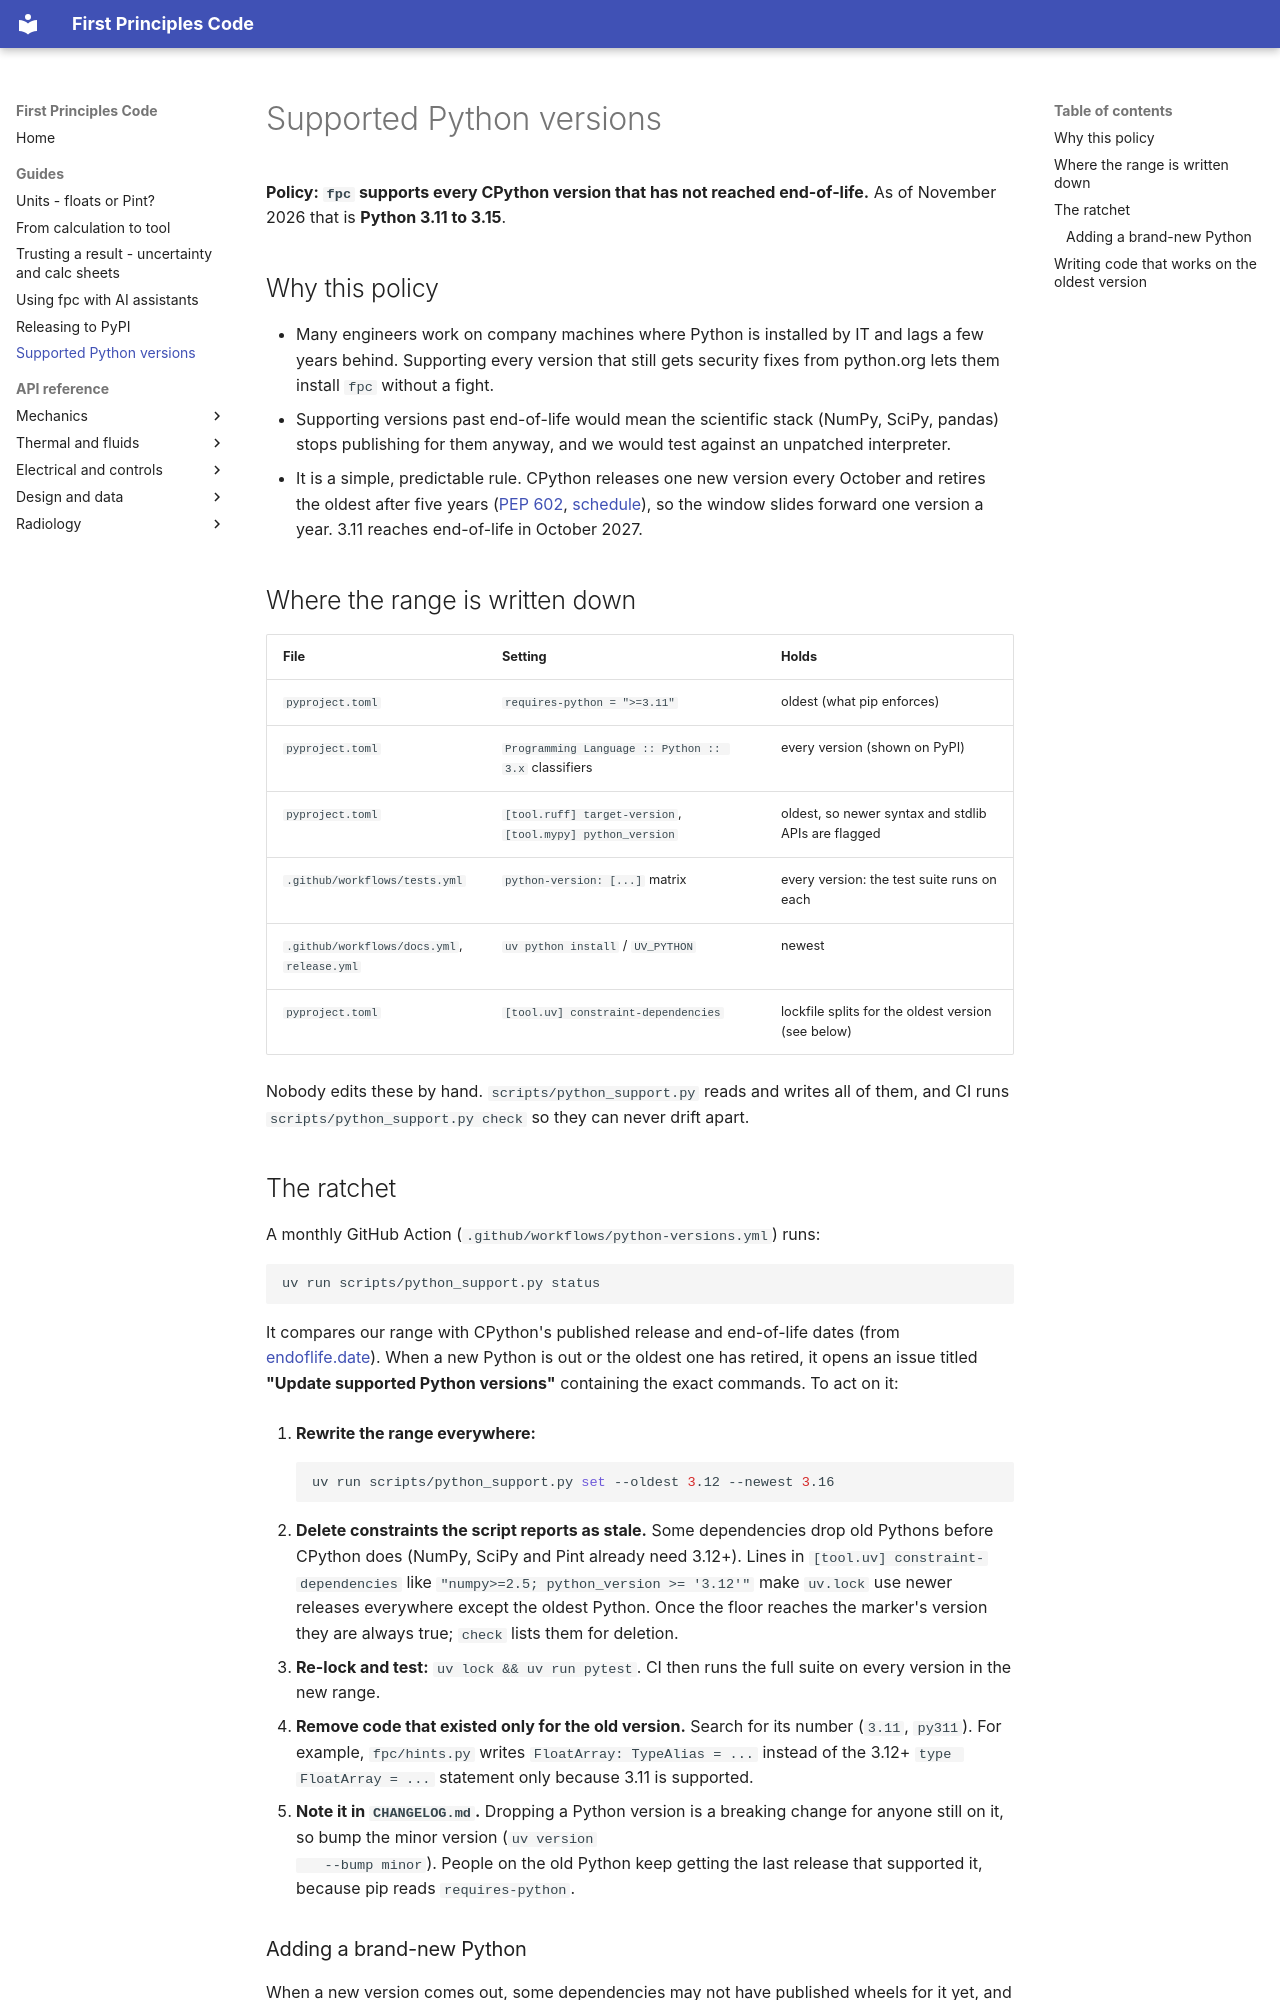

repository: kovirlabs/first-principles-code · page: python-versions/index.html · generator: mkdocs

<!-- SPDX-License-Identifier: Apache-2.0 -->
<!-- Copyright 2026 Evan Gress -->

# Supported Python versions

**Policy: `fpc` supports every CPython version that has not reached
end-of-life.** As of November 2026 that is **Python 3.11 to 3.15**.

## Why this policy

- Many engineers work on company machines where Python is installed by IT
  and lags a few years behind. Supporting every version that still gets
  security fixes from python.org lets them install `fpc` without a fight.
- Supporting versions past end-of-life would mean the scientific stack
  (NumPy, SciPy, pandas) stops publishing for them anyway, and we would
  test against an unpatched interpreter.
- It is a simple, predictable rule. CPython releases one new version every
  October and retires the oldest after five years
  ([PEP 602](https://peps.python.org/pep-0602/),
  [schedule](https://devguide.python.org/versions/)), so the window slides
  forward one version a year. 3.11 reaches end-of-life in October 2027.

## Where the range is written down

| File | Setting | Holds |
|---|---|---|
| `pyproject.toml` | `requires-python = ">=3.11"` | oldest (what pip enforces) |
| `pyproject.toml` | `Programming Language :: Python :: 3.x` classifiers | every version (shown on PyPI) |
| `pyproject.toml` | `[tool.ruff] target-version`, `[tool.mypy] python_version` | oldest, so newer syntax and stdlib APIs are flagged |
| `.github/workflows/tests.yml` | `python-version: [...]` matrix | every version: the test suite runs on each |
| `.github/workflows/docs.yml`, `release.yml` | `uv python install` / `UV_PYTHON` | newest |
| `pyproject.toml` | `[tool.uv] constraint-dependencies` | lockfile splits for the oldest version (see below) |

Nobody edits these by hand. `scripts/python_support.py` reads and writes
all of them, and CI runs `scripts/python_support.py check` so they can never
drift apart.

## The ratchet

A monthly GitHub Action (`.github/workflows/python-versions.yml`) runs:

```bash
uv run scripts/python_support.py status
```

It compares our range with CPython's published release and end-of-life
dates (from [endoflife.date](https://endoflife.date/python)). When a new
Python is out or the oldest one has retired, it opens an issue titled
**"Update supported Python versions"** containing the exact commands. To act
on it:

1. **Rewrite the range everywhere:**

    ```bash
    uv run scripts/python_support.py set --oldest 3.12 --newest 3.16
    ```

2. **Delete constraints the script reports as stale.** Some dependencies
   drop old Pythons before CPython does (NumPy, SciPy and Pint already need
   3.12+). Lines in `[tool.uv] constraint-dependencies` like
   `"numpy>=2.5; python_version >= '3.12'"` make `uv.lock` use newer
   releases everywhere except the oldest Python. Once the floor reaches the
   marker's version they are always true; `check` lists them for deletion.
3. **Re-lock and test:** `uv lock && uv run pytest`. CI then runs the full
   suite on every version in the new range.
4. **Remove code that existed only for the old version.** Search for its
   number (`3.11`, `py311`). For example, `fpc/hints.py` writes
   `FloatArray: TypeAlias = ...` instead of the 3.12+ `type FloatArray = ...`
   statement only because 3.11 is supported.
5. **Note it in `CHANGELOG.md`.** Dropping a Python version is a breaking
   change for anyone still on it, so bump the minor version (`uv version
   --bump minor`). People on the old Python keep getting the last release
   that supported it, because pip reads `requires-python`.
